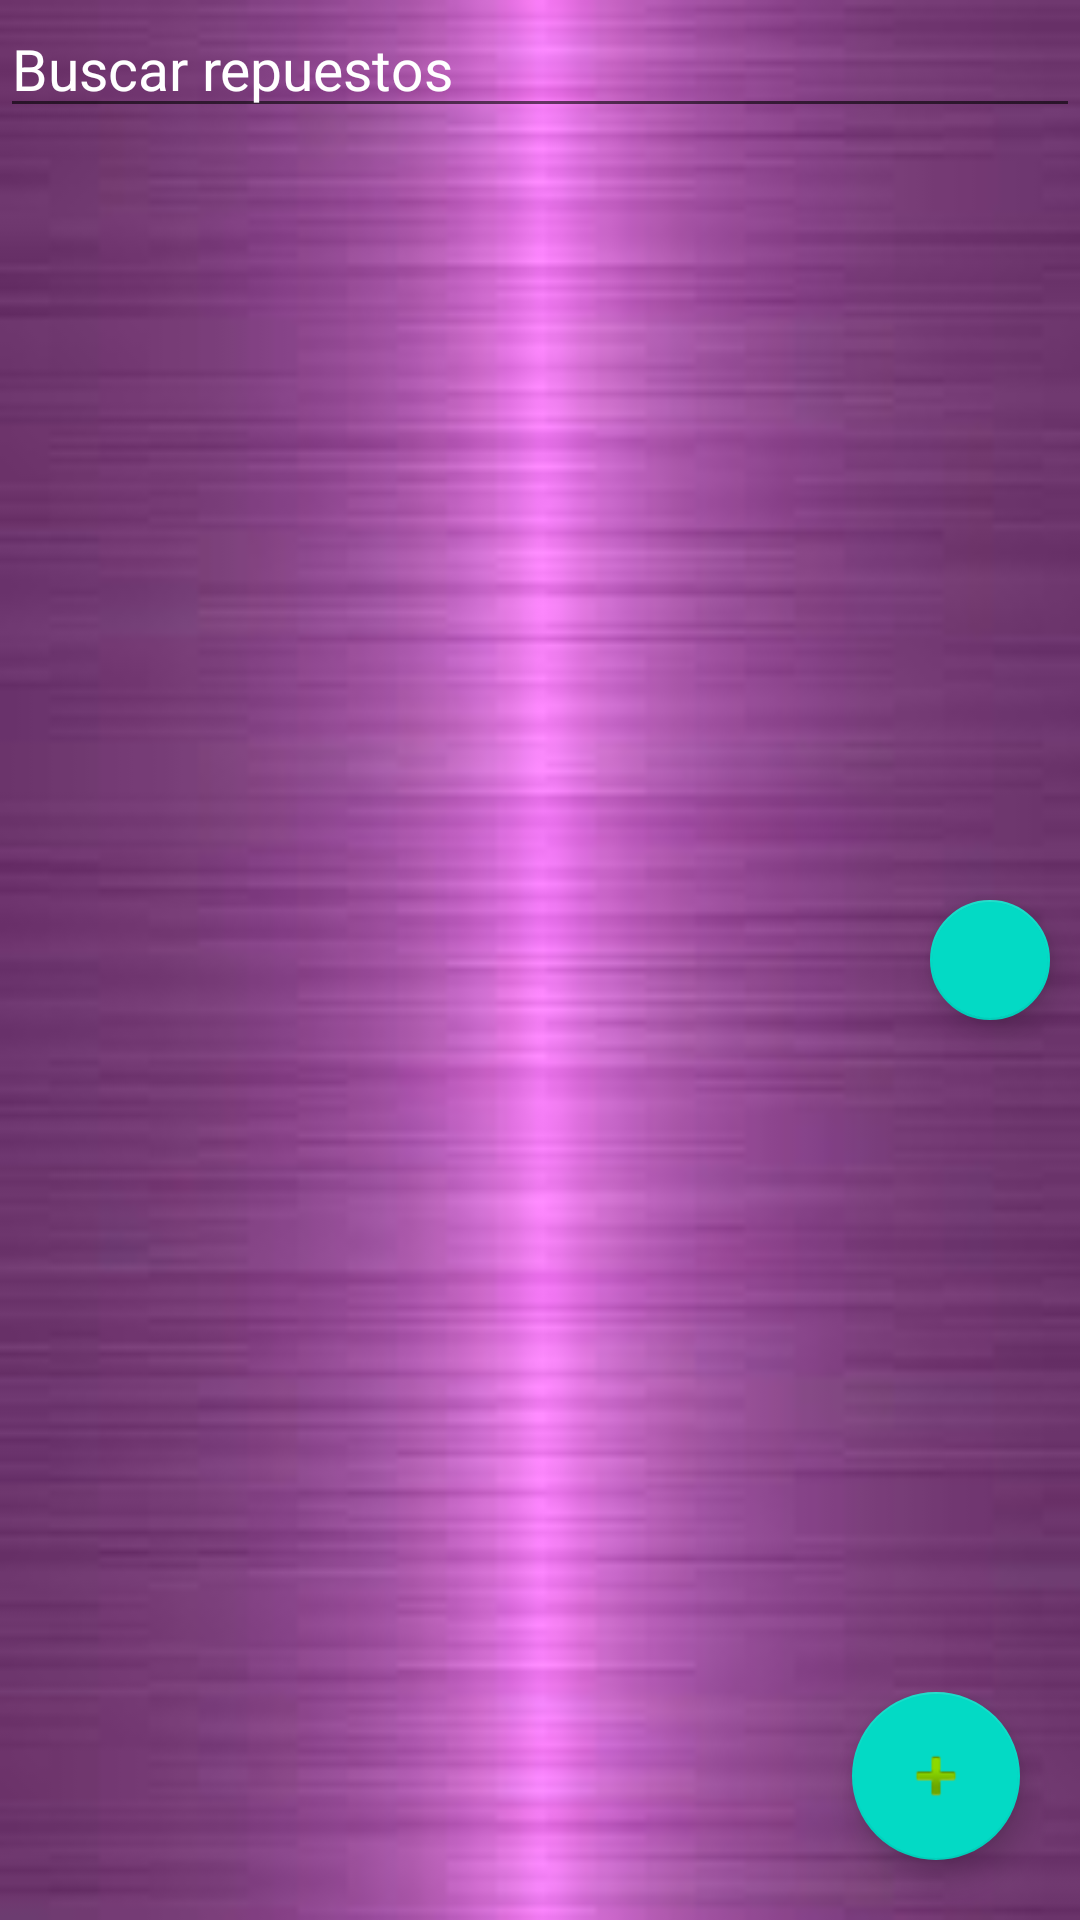

Android layout source for this screen:
<!-- AndroidManifest.xml: application theme Theme.AppCompat.Light.NoActionBar -->
<!-- res/layout/activity_main.xml -->
<?xml version="1.0" encoding="utf-8"?>
<RelativeLayout xmlns:android="http://schemas.android.com/apk/res/android"
    xmlns:app="http://schemas.android.com/apk/res-auto"
    xmlns:tools="http://schemas.android.com/tools"
    android:layout_width="match_parent"
    android:layout_height="match_parent"
    android:background="@mipmap/images"
    tools:context="ClasesPrincipales.MainActivity">

    <EditText
        android:id="@+id/txtBuscarRepuestos"
        android:layout_width="match_parent"
        android:layout_height="wrap_content"
        android:hint="Buscar repuestos"
        android:textColor="@color/white"
        android:textColorHint="@color/white"
        android:textSize="19sp" />

    <com.google.android.material.floatingactionbutton.FloatingActionButton
        android:id="@+id/btnInicio"
        android:layout_width="wrap_content"
        android:layout_height="wrap_content"
        android:layout_alignParentStart="false"
        android:layout_alignParentLeft="false"
        android:layout_alignParentTop="true"
        android:layout_alignParentEnd="true"
        android:layout_alignParentRight="true"
        android:layout_alignParentBottom="false"
        android:layout_centerHorizontal="false"
        android:layout_marginVertical="300dp"
        android:layout_marginRight="10dp"
        android:clickable="true"
        android:src="@drawable/ic_home"
        app:backgroundTint="@color/teal_200"
        app:fabSize="normal" />

    <ListView
        android:id="@+id/ltsrepuestos"
        android:layout_width="match_parent"
        android:layout_height="match_parent"
        android:layout_marginTop="50dp"
        android:textFilterEnabled="false"></ListView>

    <com.google.android.material.floatingactionbutton.FloatingActionButton
        android:id="@+id/btnAgregarRep"
        android:layout_width="wrap_content"
        android:layout_height="wrap_content"
        android:layout_alignParentRight="true"
        android:layout_alignParentBottom="true"
        android:layout_marginStart="20dp"
        android:layout_marginTop="20dp"
        android:layout_marginEnd="20dp"
        android:layout_marginBottom="20dp"
        android:src="@android:drawable/ic_input_add"
        app:backgroundTint="@color/teal_200" />

</RelativeLayout>
<!-- resources referenced by this layout -->
<resources>
  <!-- mipmap images: jpg bitmap (mipmap-xhdpi, 3789 bytes) -->
  <!-- not gathered from this repository: default colours our renderer supplied (Android Studio template values) -->
  <color name="teal_200">#FF03DAC5</color>
  <color name="white">#FFFFFFFF</color>
</resources>
